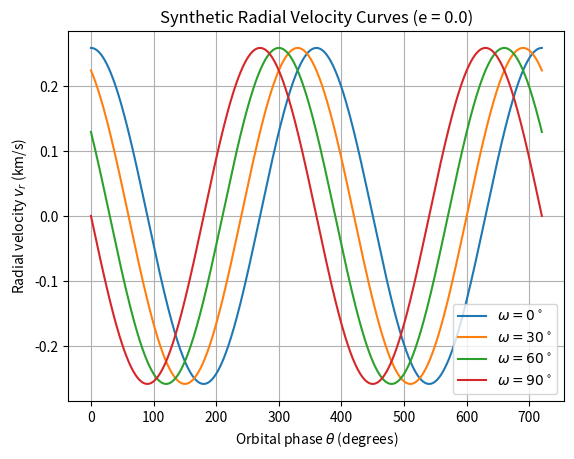
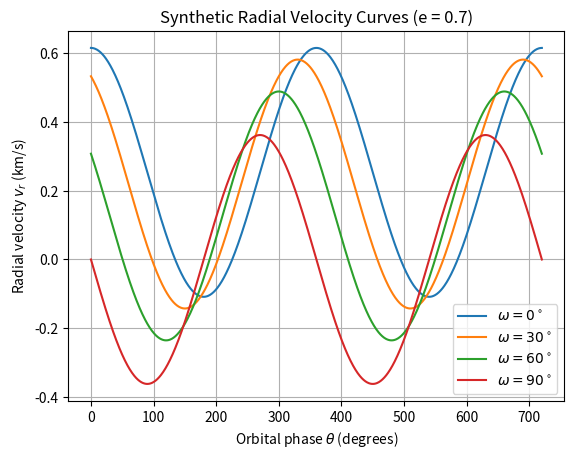

Python code for these plots, in order:
from numpy import*
from  matplotlib.pyplot import*

# Constants and Given Parameters
i = np.radians(60)       # Inclination to radians
a_star_au = 0.05         # Semi-major axis in AU
P_years = 5              # Period in years
AU_to_km = 1.496e8       # conversion factor
year_to_sec = 3.154e7    # conversion factor

# Calculate K (Semi-amplitude) for a circular orbit as a baseline
# K = (2 * pi * a * sin(i)) / (P * sqrt(1 - e^2))
def calculate_K(e):
    return (2 * pi * a_star_au * AU_to_km * sin(i)) / (P_years * year_to_sec * sqrt(1 - e**2))

# Orbital phase (theta) from 0 to 720 degrees
theta_deg = linspace(0, 720, 1000)
theta_rad = radians(theta_deg)

omegas = [0, 30, 60, 90]
eccentricities = [0.0, 0.7]



for e in eccentricities:
    # 1. Start a brand new, separate window for this eccentricity
    figure() 
    
    K = calculate_K(e)

    for w_deg in omegas:
        w_rad = radians(w_deg)
     
        vr = K * (cos(w_rad + theta_rad) + e * cos(w_rad))
        
        # 2. Plot on the current active figure
        plot(theta_deg, vr, label=f'$\omega = {w_deg}^\circ$')

    # Add labels and legend to this specific figure 
    title(f'Synthetic Radial Velocity Curves (e = {e})')
    xlabel('Orbital phase $\\theta$ (degrees)')
    ylabel('Radial velocity $v_r$ (km/s)')
    legend()
    grid(True)

# 4. Display all windows at once
show()

    
    
